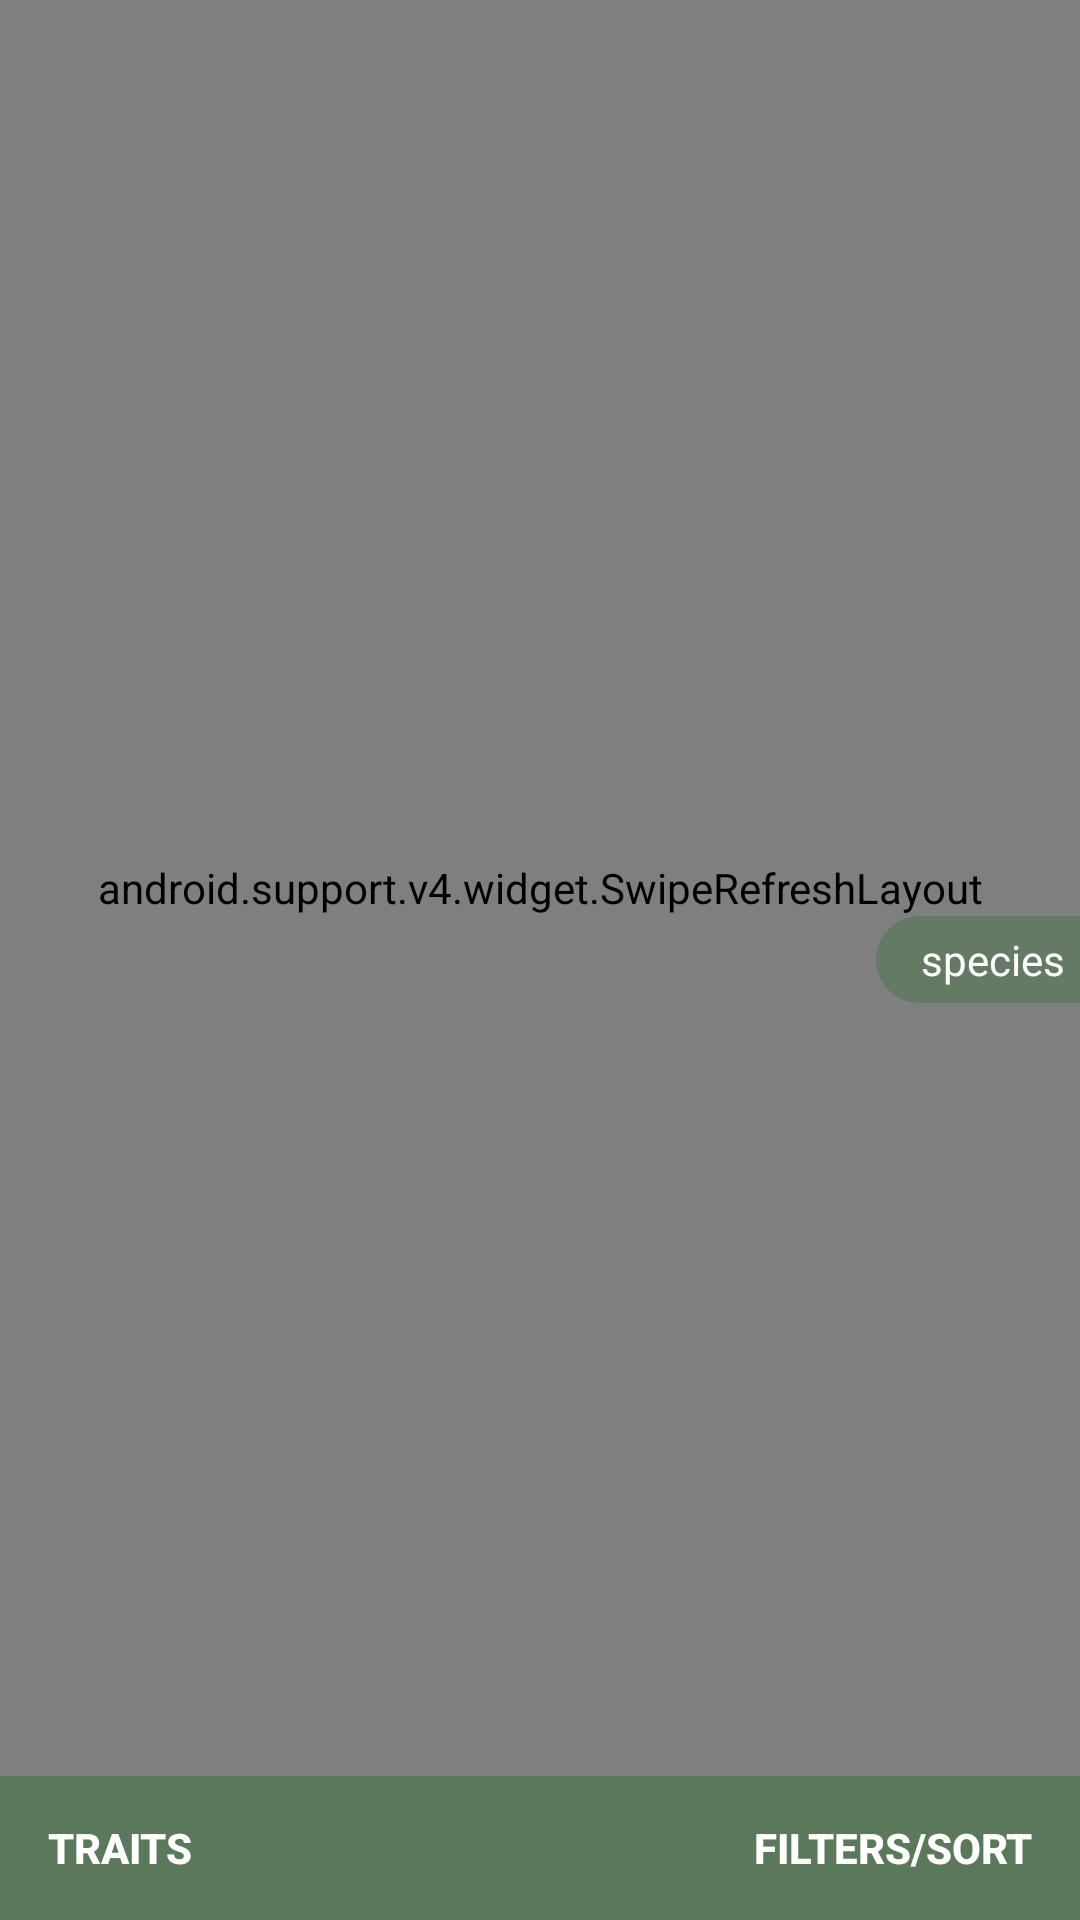

The Android layout XML behind this screen, and the referenced resources:
<!-- AndroidManifest.xml: application theme AppTheme -->
<!-- res/layout/activity_browser.xml -->
<?xml version="1.0" encoding="utf-8"?>
<android.support.v4.widget.DrawerLayout xmlns:android="http://schemas.android.com/apk/res/android"
    xmlns:tools="http://schemas.android.com/tools"
    android:id="@+id/layout_drawer"
    android:layout_width="match_parent"
    android:layout_height="match_parent"
    tools:context="org.tic.floris.floristic.BrowserActivity">

    
    <RelativeLayout
        android:id="@+id/frame_content"
        android:layout_width="match_parent"
        android:layout_height="match_parent">

        <RelativeLayout
            android:id="@+id/layout_refresh"
            android:layout_width="match_parent"
            android:layout_height="match_parent"
            android:gravity="center_vertical|center_horizontal"
            android:visibility="gone">

            <Button
                android:id="@+id/btn_refresh"
                android:layout_width="wrap_content"
                android:layout_height="wrap_content"
                android:layout_alignParentBottom="true"
                android:background="@drawable/button_default"
                android:drawableLeft="@drawable/ic_action_refresh_dark"
                android:drawableStart="@drawable/ic_action_refresh_dark"
                android:text="@string/button_refresh"
                android:textColor="@color/dark_grey" />

        </RelativeLayout>

        <RelativeLayout
            android:id="@+id/layout_content"
            android:layout_width="match_parent"
            android:layout_height="match_parent">

            <LinearLayout
                android:id="@+id/footer"
                android:layout_width="match_parent"
                android:layout_height="wrap_content"
                android:layout_alignParentBottom="true"
                android:background="@color/color_primary"
                android:orientation="horizontal">

                <Button
                    android:id="@+id/btn_drawer_left"
                    android:layout_width="wrap_content"
                    android:layout_height="wrap_content"
                    android:layout_weight="1"
                    android:background="@android:color/transparent"
                    android:drawableLeft="@drawable/ic_action_previous_item"
                    android:drawableStart="@drawable/ic_action_previous_item"
                    android:gravity="start|center_vertical"
                    android:paddingLeft="@dimen/activity_horizontal_margin"
                    android:paddingRight="@dimen/activity_horizontal_margin"
                    android:text="@string/traits"
                    android:textColor="@color/text_color_primary"
                    android:textStyle="bold" />

                <Button
                    android:id="@+id/btn_drawer_right"
                    android:layout_width="wrap_content"
                    android:layout_height="wrap_content"
                    android:layout_weight="1"
                    android:background="@android:color/transparent"
                    android:drawableEnd="@drawable/ic_action_next_item"
                    android:drawableRight="@drawable/ic_action_next_item"
                    android:gravity="end|center_vertical"
                    android:paddingLeft="@dimen/activity_horizontal_margin"
                    android:paddingRight="@dimen/activity_horizontal_margin"
                    android:text="@string/filters_sort"
                    android:textColor="@color/text_color_primary"
                    android:textStyle="bold" />

            </LinearLayout>

            <android.support.v4.widget.SwipeRefreshLayout
                android:id="@+id/swipt_to_refresh"
                android:layout_width="match_parent"
                android:layout_height="match_parent"
                android:layout_above="@id/footer">

                <ListView
                    android:id="@+id/list_species"
                    android:layout_width="match_parent"
                    android:layout_height="match_parent"
                    android:divider="@android:color/transparent"
                    android:dividerHeight="@dimen/default_devider_height"
                    android:paddingLeft="@dimen/activity_horizontal_margin"
                    android:paddingRight="@dimen/activity_horizontal_margin" />

            </android.support.v4.widget.SwipeRefreshLayout>

            <TextView
                android:id="@+id/txt_count"
                android:layout_width="wrap_content"
                android:layout_height="wrap_content"
                android:layout_alignParentEnd="true"
                android:layout_alignParentRight="true"
                android:layout_centerVertical="true"
                android:background="@drawable/textview_rounded"
                android:gravity="center_vertical|end"
                android:text="@string/species"
                android:textColor="@color/text_color_primary" />

        </RelativeLayout>

    </RelativeLayout>

    
    <RelativeLayout
        android:id="@+id/drawer_right"
        android:layout_width="@dimen/navigation_drawer_width"
        android:layout_height="match_parent"
        android:layout_gravity="end"
        android:layout_marginBottom="@dimen/default_card_padding"
        android:layout_marginTop="@dimen/default_card_padding"
        android:background="@drawable/drawer_right_default"
        android:clickable="true"
        android:paddingBottom="@dimen/default_card_padding"
        android:paddingTop="@dimen/default_card_padding">

        <Button
            android:id="@+id/btn_gps"
            android:layout_width="match_parent"
            android:layout_height="wrap_content"
            android:layout_alignParentBottom="true"
            android:background="@drawable/btn_transparent"
            android:gravity="end|center_vertical"
            android:padding="@dimen/default_card_padding"
            android:text="@string/button_gps_settings"
            android:textSize="@dimen/btn_drawer_text_size" />

        <LinearLayout
            android:layout_width="match_parent"
            android:layout_height="match_parent"
            android:layout_above="@id/btn_gps"
            android:orientation="vertical">

            <TextView
                android:layout_width="match_parent"
                android:layout_height="wrap_content"
                android:background="@color/drawer_cat_background"
                android:padding="@dimen/default_card_padding"
                android:text="@string/sort"
                android:textColor="@color/text_color_primary" />

            <Spinner
                android:id="@+id/spin_sorts"
                android:layout_width="wrap_content"
                android:layout_height="wrap_content" />

            <TextView
                android:layout_width="match_parent"
                android:layout_height="wrap_content"
                android:background="@color/drawer_cat_background"
                android:padding="@dimen/default_card_padding"
                android:text="@string/filters"
                android:textColor="@color/text_color_primary" />

            <ListView
                android:id="@+id/list_facet_categories"
                android:layout_width="wrap_content"
                android:layout_height="wrap_content" />

            <TextView
                android:layout_width="match_parent"
                android:layout_height="wrap_content"
                android:background="@color/drawer_cat_background"
                android:padding="@dimen/default_card_padding"
                android:text="@string/geography"
                android:textColor="@color/text_color_primary" />

            <CheckBox
                android:id="@+id/cb_geography"
                android:layout_width="match_parent"
                android:layout_height="wrap_content"
                android:enabled="false"
                android:text="@string/nearby_species" />

            <CheckBox
                android:id="@+id/cb_custom_geography"
                android:layout_width="match_parent"
                android:layout_height="wrap_content"
                android:text="@string/search_locality" />

        </LinearLayout>

    </RelativeLayout>

    
    <LinearLayout
        android:id="@+id/drawer_left"
        android:layout_width="@dimen/navigation_drawer_width"
        android:layout_height="match_parent"
        android:layout_gravity="start"
        android:layout_marginBottom="@dimen/default_card_padding"
        android:layout_marginTop="@dimen/default_card_padding"
        android:background="@drawable/drawer_left_default"
        android:clickable="true"
        android:orientation="vertical"
        android:paddingBottom="@dimen/default_card_padding"
        android:paddingTop="@dimen/default_card_padding">

        <TextView
            android:layout_width="match_parent"
            android:layout_height="wrap_content"
            android:background="@color/drawer_cat_background"
            android:padding="@dimen/default_card_padding"
            android:text="@string/currently_have"
            android:textColor="@color/text_color_primary" />

        <CheckBox
            android:id="@+id/cb_flowers"
            android:layout_width="match_parent"
            android:layout_height="wrap_content"
            android:text="@string/flowers" />

        <CheckBox
            android:id="@+id/cb_fruits"
            android:layout_width="match_parent"
            android:layout_height="wrap_content"
            android:text="@string/fruits" />

        <CheckBox
            android:id="@+id/cb_leaves"
            android:layout_width="match_parent"
            android:layout_height="wrap_content"
            android:text="@string/leaves" />

        <TextView
            android:layout_width="match_parent"
            android:layout_height="wrap_content"
            android:background="@color/drawer_cat_background"
            android:padding="@dimen/default_card_padding"
            android:text="@string/traits"
            android:textColor="@color/text_color_primary" />

        <ListView
            android:id="@+id/list_traits"
            android:layout_width="match_parent"
            android:layout_height="wrap_content" />

    </LinearLayout>

</android.support.v4.widget.DrawerLayout>
<!-- resources referenced by this layout -->
<resources>
  <color name="color_primary">#5A785A</color>
  <color name="dark_grey">#333333</color>
  <color name="drawer_cat_background">#333333</color>
  <color name="text_color_primary">#FFFFFF</color>
  <dimen name="activity_horizontal_margin">16dp</dimen>
  <dimen name="btn_drawer_text_size">12sp</dimen>
  <dimen name="default_card_padding">8dp</dimen>
  <dimen name="default_devider_height">6dp</dimen>
  <dimen name="navigation_drawer_width">240dp</dimen>
  <!-- drawable btn_transparent (drawable) -->
  <?xml version="1.0" encoding="utf-8"?>
  <selector xmlns:android="http://schemas.android.com/apk/res/android">
      <item android:state_pressed="true">
          <shape>
              <solid android:color="@color/color_primary_transparent" />
              <corners android:radius="@dimen/default_card_corner" />
          </shape>
      </item>
      <item android:state_selected="true">
          <shape>
              <solid android:color="@color/color_primary_transparent" />
              <corners android:radius="@dimen/default_card_corner" />
          </shape>
      </item>
      <item>
          <shape>
              <solid android:color="@android:color/transparent" />
              <corners android:radius="@dimen/default_card_corner" />
          </shape>
      </item>
  </selector>
  <!-- drawable drawer_left_default (drawable) -->
  <?xml version="1.0" encoding="UTF-8"?>
  <shape xmlns:android="http://schemas.android.com/apk/res/android">
  
      <solid android:color="@color/drawer_background" />
      <corners
          android:bottomRightRadius="@dimen/default_button_corner"
          android:topRightRadius="@dimen/default_button_corner" />
  
  </shape>
  <!-- drawable drawer_right_default (drawable) -->
  <?xml version="1.0" encoding="UTF-8"?>
  <shape xmlns:android="http://schemas.android.com/apk/res/android">
  
      <solid android:color="@color/drawer_background" />
      <corners
          android:bottomLeftRadius="@dimen/default_button_corner"
          android:topLeftRadius="@dimen/default_button_corner" />
  
  </shape>
  <!-- drawable textview_rounded (drawable) -->
  <?xml version="1.0" encoding="utf-8"?>
  <shape xmlns:android="http://schemas.android.com/apk/res/android">
      <solid android:color="@color/color_primary_transparent_darker" />
      <padding
          android:bottom="5dp"
          android:left="15dp"
          android:right="5dp"
          android:top="5dp" />
      <corners
          android:bottomLeftRadius="30dp"
          android:topLeftRadius="30dp" />
  </shape>
  <string name="button_gps_settings">Location settings</string>
  <string name="button_refresh">Refresh</string>
  <string name="currently_have">currently have</string>
  <string name="filters">filters</string>
  <string name="filters_sort">filters/sort</string>
  <string name="flowers">flowers</string>
  <string name="fruits">fruits</string>
  <string name="geography">geography</string>
  <string name="leaves">leaves</string>
  <string name="nearby_species">Nearby species</string>
  <string name="search_locality">Search a locality</string>
  <string name="sort">sort by</string>
  <string name="species">species</string>
  <string name="traits">traits</string>
  <style name="AppTheme" parent="Theme.AppCompat.Light.DarkActionBar">
          
          <item name="colorPrimary">@color/color_primary</item>
          <item name="android:textColorPrimary">@color/text_color_primary</item>
      </style>
  <color name="color_primary_transparent">#335A785A</color>
  <dimen name="default_card_corner">4dp</dimen>
  <dimen name="default_button_padding">8dp</dimen>
  <color name="drawer_background">#F5F5F5</color>
  <dimen name="default_button_corner">4dp</dimen>
  <color name="color_primary_transparent_darker">#BB5A785A</color>
</resources>
